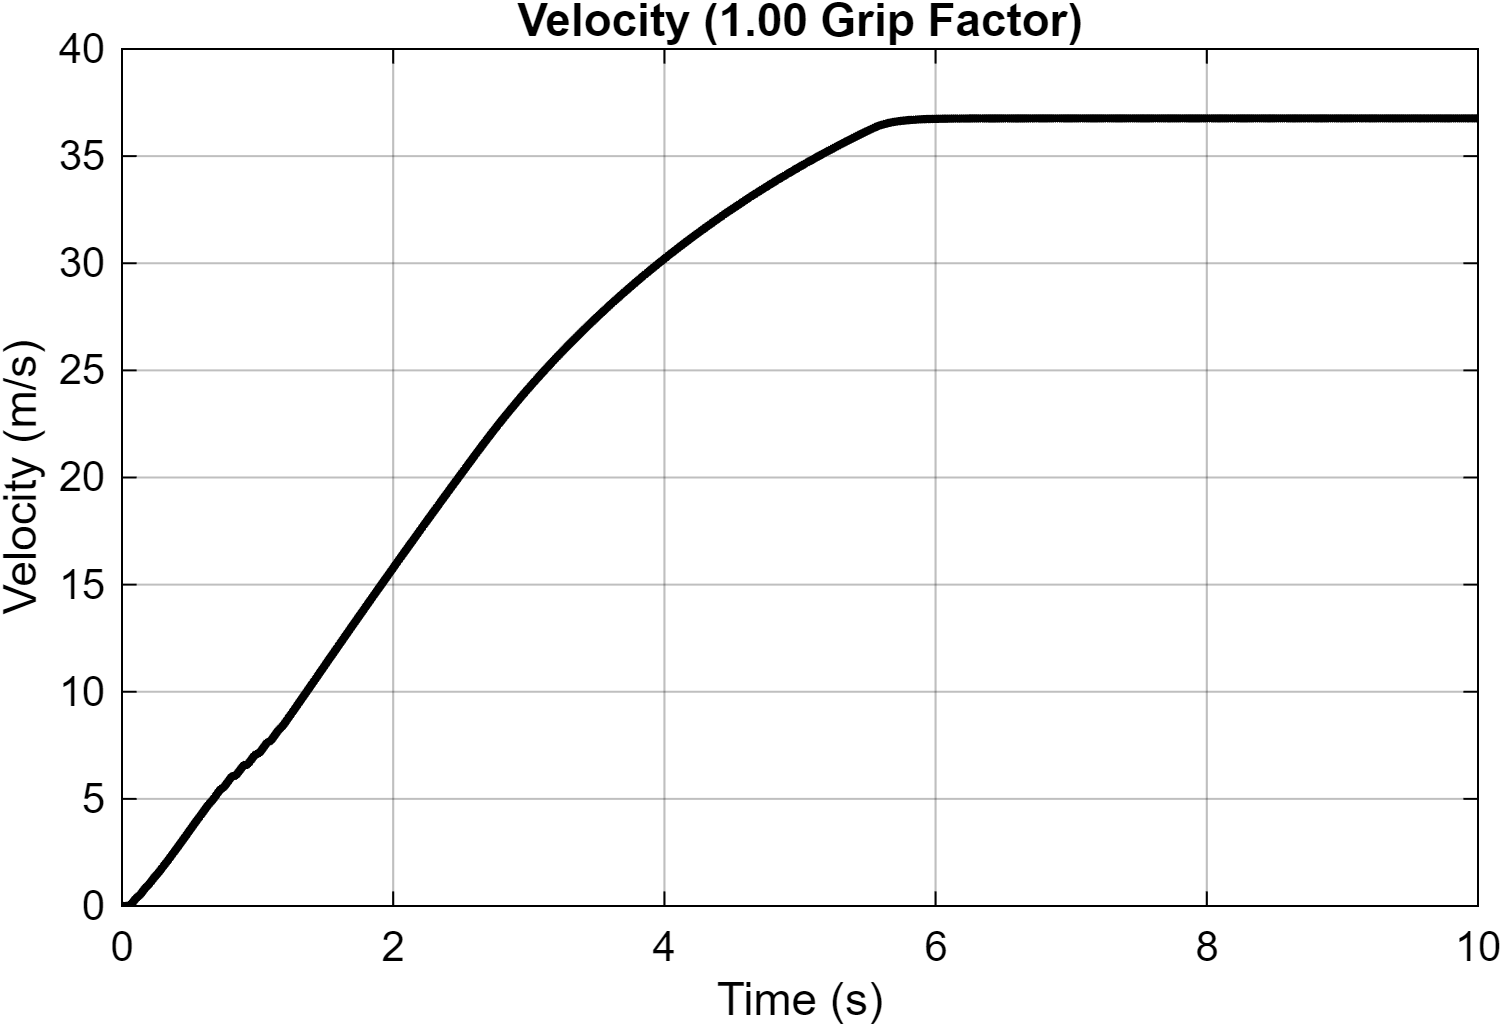

Source data for this figure (header and first rows):
Time_s, Velocity_mps
0, 0.0001
0.01, 9.99999997856616e-05
0.01, 9.99999997856491e-05
0.01, 9.98920639816214e-05
0.01, 9.97857672751145e-05
0.01, 9.96798666998865e-05
0.01, 9.95752791890919e-05
0.01, 9.94719884961029e-05
0.01001, 9.93699825411968e-05
0.01001, 9.92692492775625e-05
0.01001, 9.91697767032752e-05
0.01001, 9.90715529222597e-05
0.01001, 9.89745660931703e-05
0.01001, 9.88788044768742e-05
0.01001, 9.87842563868652e-05
0.01001, 9.86909102072494e-05
0.01001, 9.85987544157864e-05
0.01001, 9.8507777553343e-05
0.01002, 9.8417968240319e-05
0.01002, 9.8329315165518e-05
0.01002, 9.82418071024307e-05
0.01002, 9.81554328877211e-05
0.01002, 9.80701814338556e-05
0.01002, 9.7986041727999e-05
0.01002, 9.79030028251972e-05
0.01002, 9.78210538579185e-05
0.01002, 9.77401840343605e-05
0.01003, 9.76603826248941e-05
0.01003, 9.75816389804032e-05
0.01003, 9.75039425127694e-05
0.01003, 9.74272827276886e-05
0.01003, 9.7351649173737e-05
0.01003, 9.72770314824019e-05
0.01003, 9.72034193673403e-05
0.01003, 9.713080259156e-05
0.01003, 9.70591710053078e-05
0.01004, 9.69885145197084e-05
0.01004, 9.69188231111449e-05
0.01004, 9.68500868386091e-05
0.01004, 9.67822958234056e-05
0.01004, 9.67154402522718e-05
0.01004, 9.66495103815455e-05
0.01004, 9.65844965383455e-05
0.01004, 9.65203891170985e-05
0.01004, 9.64571785811144e-05
0.01005, 9.63948554565393e-05
0.01005, 9.63334103437621e-05
0.01005, 9.62728339006821e-05
0.01005, 9.62131168672335e-05
0.01005, 9.6154250032582e-05
0.01005, 9.60962242662217e-05
0.01005, 9.60390304894712e-05
0.01005, 9.59826597052295e-05
0.01005, 9.5927102971186e-05
0.01006, 9.58723514151334e-05
0.01006, 9.58183962259011e-05
0.01006, 9.57652286571917e-05
0.01006, 9.57128400340163e-05
0.01006, 9.56612217371608e-05
0.01006, 9.56103652203413e-05
... 29,012 more rows
